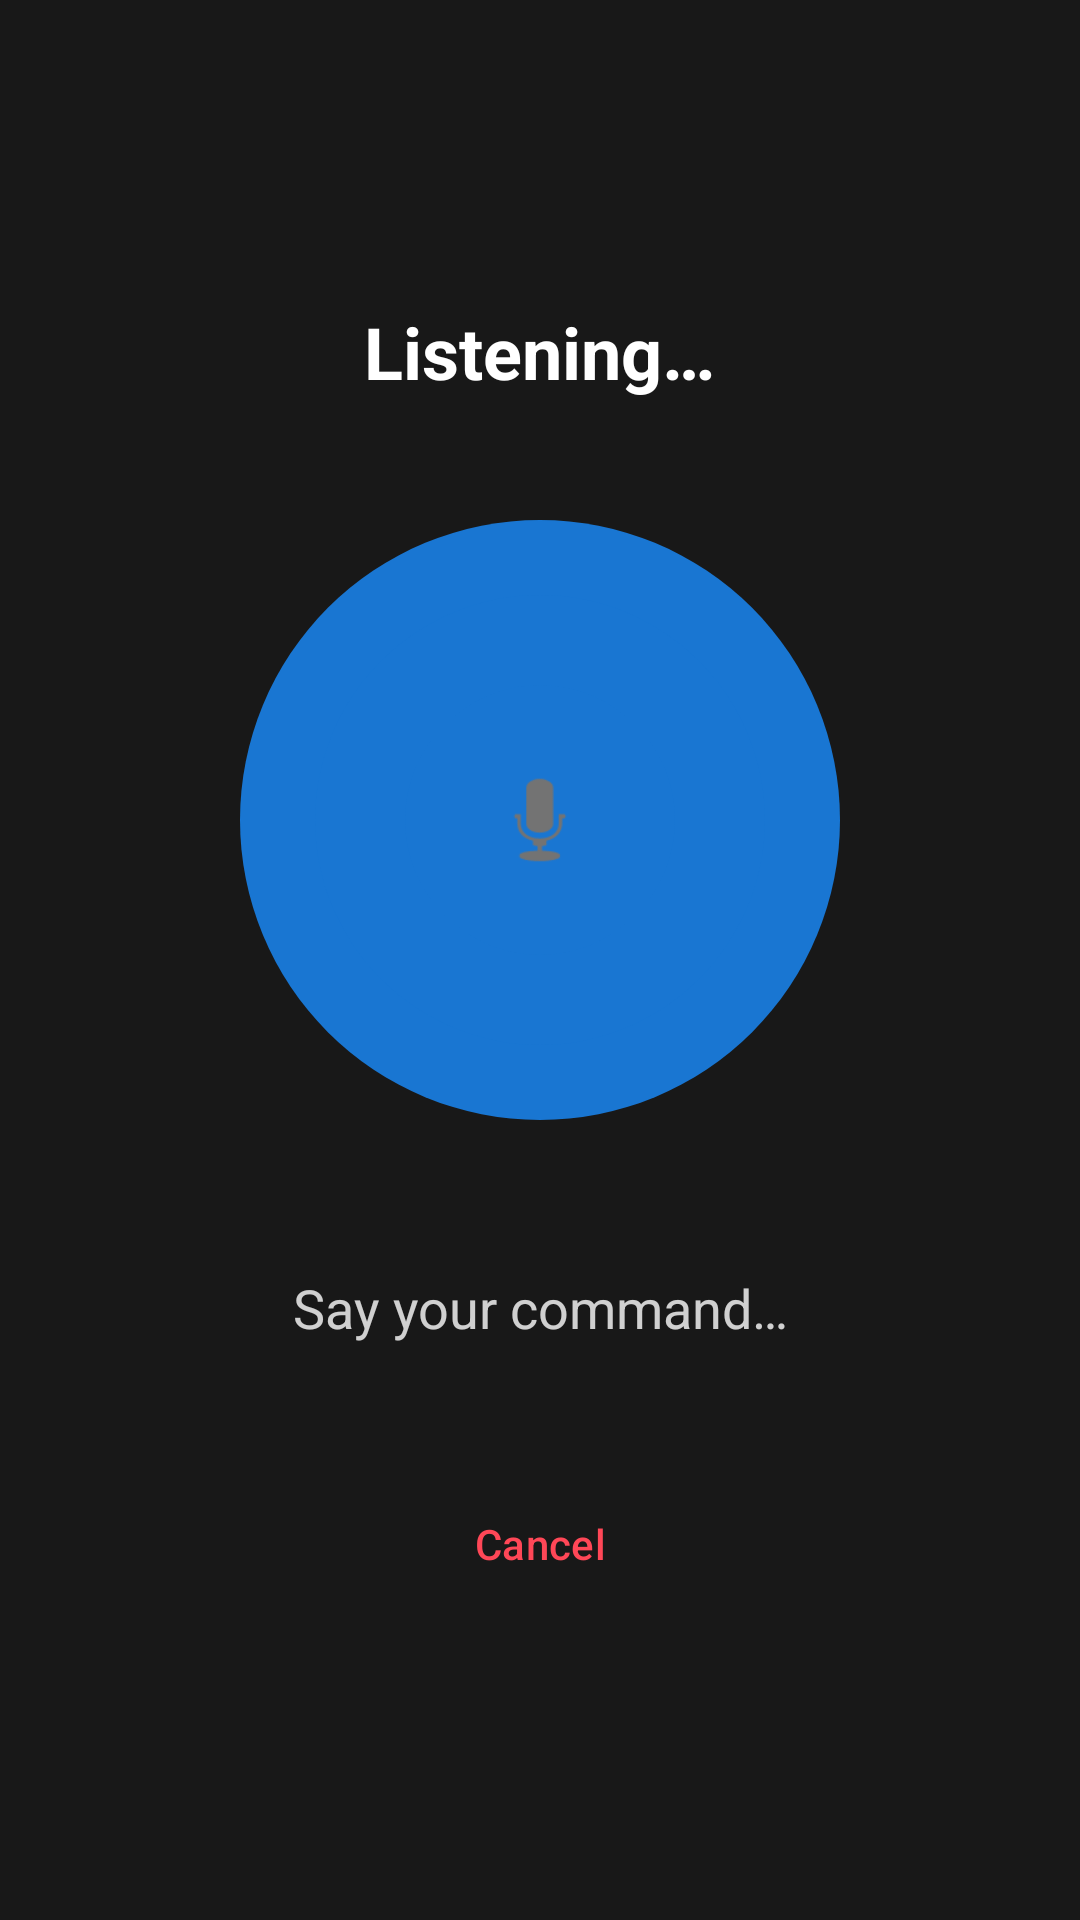

Produce the Android XML layout that renders to this screen, including the resource entries it uses.
<!-- AndroidManifest.xml: application theme Theme.AgenticOS -->
<!-- res/layout/dialog_voice.xml -->
<?xml version="1.0" encoding="utf-8"?>
<LinearLayout xmlns:android="http://schemas.android.com/apk/res/android"
    xmlns:app="http://schemas.android.com/apk/res-auto"
    android:layout_width="match_parent"
    android:layout_height="match_parent"
    android:orientation="vertical"
    android:gravity="center"
    android:background="#E6000000"
    android:padding="40dp">

    
    <TextView
        android:layout_width="wrap_content"
        android:layout_height="wrap_content"
        android:text="Listening…"
        android:textSize="24sp"
        android:textStyle="bold"
        android:textColor="#FFFFFF"
        android:layout_marginBottom="40dp"/>

    
    <FrameLayout
        android:layout_width="200dp"
        android:layout_height="200dp"
        android:layout_gravity="center">

        <View
            android:id="@+id/pulseRing1"
            android:layout_width="200dp"
            android:layout_height="200dp"
            android:layout_gravity="center"
            android:background="@drawable/circle_pulse"/>

        <View
            android:id="@+id/pulseRing2"
            android:layout_width="150dp"
            android:layout_height="150dp"
            android:layout_gravity="center"
            android:background="@drawable/circle_pulse"
            android:alpha="0.6"/>

        
        <LinearLayout
            android:layout_width="90dp"
            android:layout_height="90dp"
            android:layout_gravity="center"
            android:background="@drawable/circle_mic_bg"
            android:gravity="center">

            <ImageView
                android:layout_width="40dp"
                android:layout_height="40dp"
                android:src="@android:drawable/ic_btn_speak_now"
                android:contentDescription="Mic"/>
        </LinearLayout>
    </FrameLayout>

    
    <TextView
        android:id="@+id/tvLiveText"
        android:layout_width="match_parent"
        android:layout_height="wrap_content"
        android:text="Say your command…"
        android:textSize="18sp"
        android:textColor="#CCFFFFFF"
        android:gravity="center"
        android:layout_marginTop="40dp"
        android:layout_marginBottom="16dp"
        android:minLines="2"/>

    
    <Button
        android:id="@+id/btnCancelVoice"
        style="@style/Widget.Material3.Button.TextButton"
        android:layout_width="wrap_content"
        android:layout_height="wrap_content"
        android:text="Cancel"
        android:textColor="#FF4757"
        android:textSize="14sp"
        android:layout_marginTop="16dp"/>

</LinearLayout>
<!-- resources referenced by this layout -->
<resources>
  <!-- drawable circle_mic_bg (drawable) -->
  <?xml version="1.0" encoding="utf-8"?>
  <shape xmlns:android="http://schemas.android.com/apk/res/android"
      android:shape="oval">
      <solid android:color="#1976D2"/>
      <size android:width="64dp" android:height="64dp"/>
  </shape>
  <!-- drawable circle_pulse (drawable) -->
  <?xml version="1.0" encoding="utf-8"?>
  <shape xmlns:android="http://schemas.android.com/apk/res/android"
      android:shape="oval">
      <solid android:color="#1976D2"/>
      <size android:width="120dp" android:height="120dp"/>
  </shape>
  <style name="Theme.AgenticOS" parent="Theme.Material3.Light.NoActionBar">
          <item name="colorPrimary">@color/primary</item>
          <item name="colorPrimaryDark">@color/primary_dark</item>
          <item name="colorAccent">@color/accent</item>
          <item name="android:windowBackground">@color/background</item>
          <item name="android:statusBarColor">@color/primary_dark</item>
      </style>
  <color name="primary">#1976D2</color>
  <color name="primary_dark">#0D47A1</color>
  <color name="accent">#42A5F5</color>
  <color name="background">#F5F7FA</color>
</resources>
